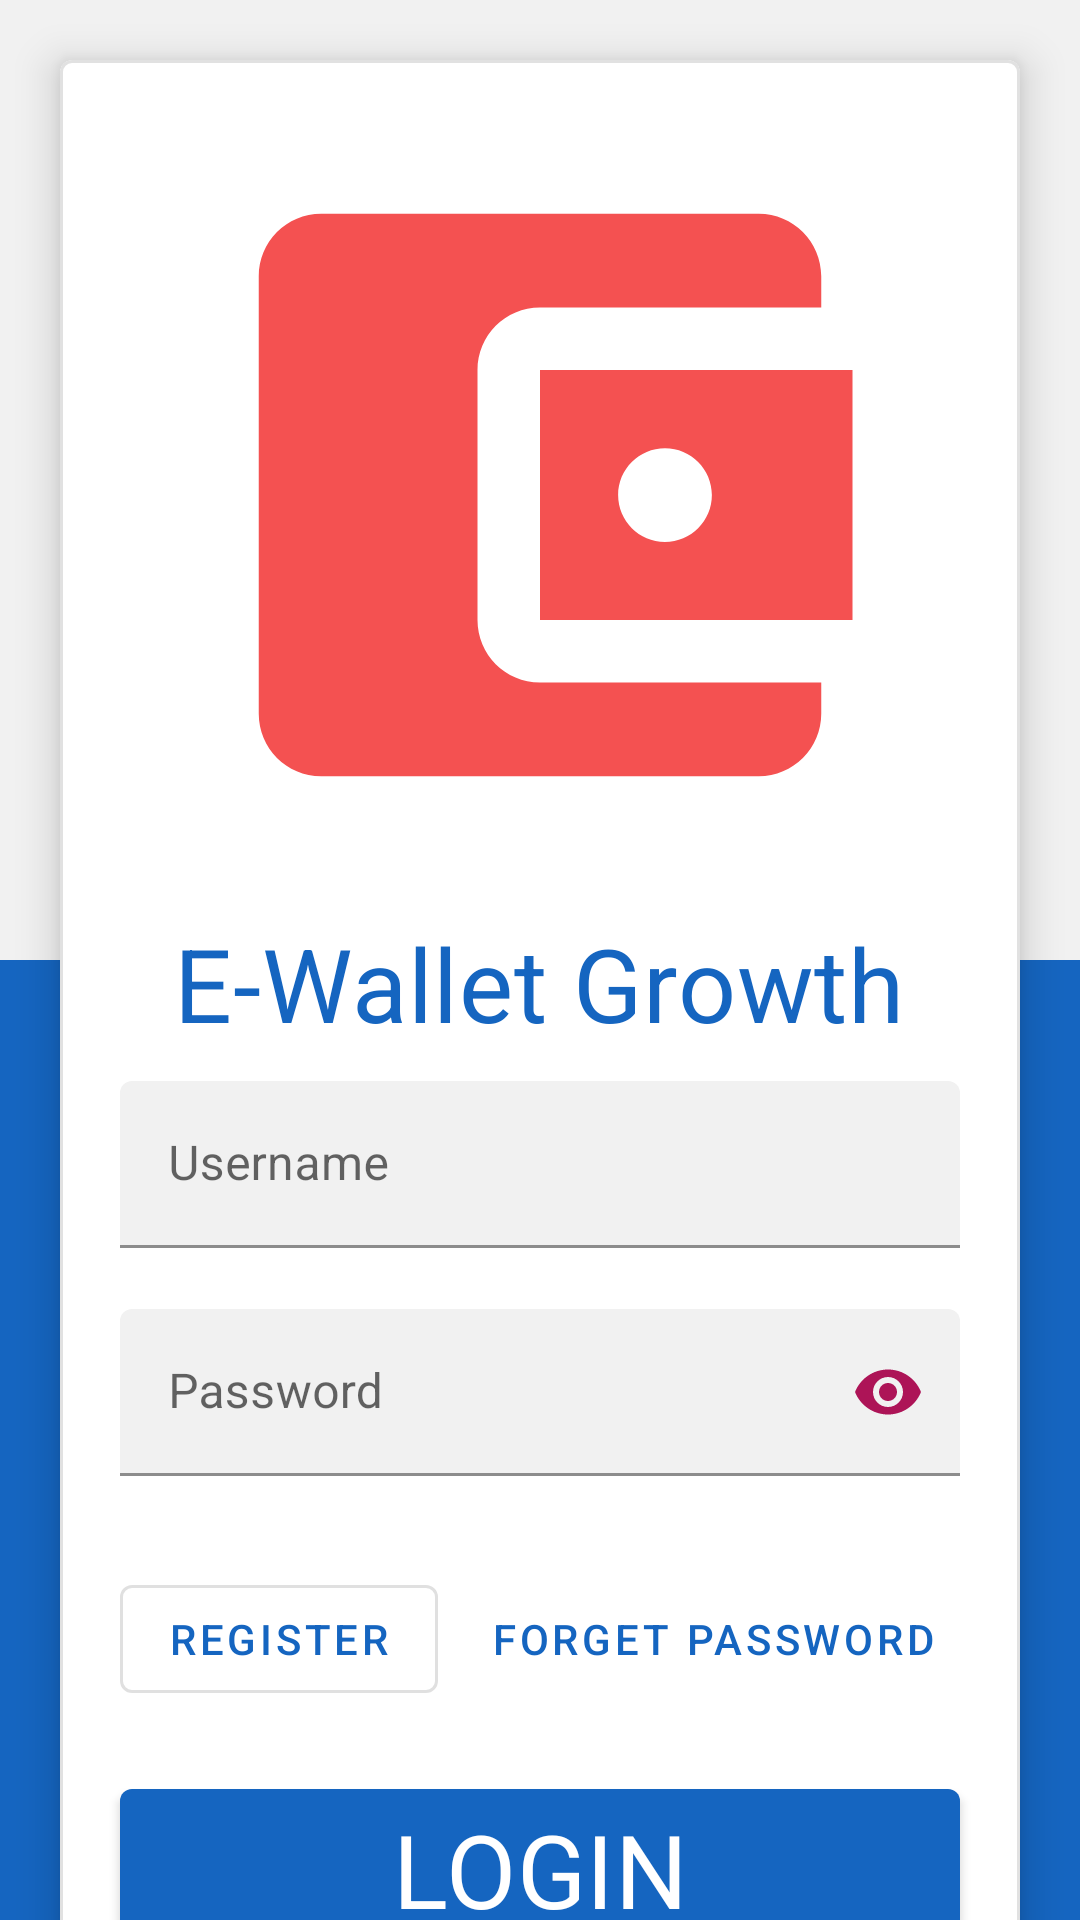

Layout XML and referenced resources for this Android screen:
<!-- AndroidManifest.xml: application theme AppTheme -->
<!-- res/layout/fragment_login.xml -->
<?xml version="1.0" encoding="utf-8"?>
<androidx.constraintlayout.widget.ConstraintLayout xmlns:android="http://schemas.android.com/apk/res/android"
    xmlns:app="http://schemas.android.com/apk/res-auto"
    xmlns:tools="http://schemas.android.com/tools"
    android:layout_width="match_parent"
    android:layout_height="match_parent"
    android:background="@color/colorLightGray"
    tools:context="com.example.retrofit.view.LoginFragment">

    <LinearLayout
        android:id="@+id/linear1"
        android:layout_width="match_parent"
        android:layout_height="match_parent"
        android:layout_gravity="center"
        android:orientation="vertical"
        app:layout_constraintTop_toTopOf="parent"
        app:layout_constraintBottom_toBottomOf="parent">

        <ImageView
            android:layout_width="match_parent"
            android:layout_height="0dp"
            android:layout_weight="1" />

        <ImageView
            android:layout_width="match_parent"
            android:layout_height="0dp"
            android:layout_weight="1"
            android:background="@color/colorPrimary"/>
    </LinearLayout>

    <androidx.core.widget.NestedScrollView
        android:id="@+id/scroll_view"
        android:layout_width="match_parent"
        android:layout_height="wrap_content"
        android:layout_gravity="center"
        app:layout_constraintTop_toTopOf="parent"
        app:layout_constraintBottom_toBottomOf="parent">

        <com.google.android.material.card.MaterialCardView
            android:id="@+id/form"
            app:cardElevation="8dp"
            app:strokeColor="@color/colorDarkGray"
            app:strokeWidth="1dp"
            android:layout_margin="@dimen/mtrl_margin_or_padding_20dp"
            android:layout_width="match_parent"
            android:layout_height="wrap_content">

            <LinearLayout
                android:layout_width="match_parent"
                android:layout_height="wrap_content"
                android:orientation="vertical"
                android:padding="10dp">

                <ImageView
                    android:layout_gravity="center"
                    android:layout_width="250dp"
                    android:layout_height="250dp"
                    android:layout_margin="10dp"
                    android:src="@drawable/logo"/>

                <TextView
                    android:layout_width="wrap_content"
                    android:layout_height="wrap_content"
                    android:layout_marginTop="@dimen/mtrl_margin_or_padding_5dp"
                    android:layout_marginBottom="@dimen/mtrl_margin_or_padding_10dp"
                    android:layout_gravity="center"
                    android:text="E-Wallet Growth"
                    android:textColor="@color/colorPrimary"
                    android:textAppearance="?attr/textAppearanceHeadline4"/>

                <com.google.android.material.textfield.TextInputLayout
                    android:id="@+id/inpt_username"
                    android:layout_width="match_parent"
                    android:layout_height="wrap_content"
                    android:layout_marginStart="@dimen/mtrl_margin_or_padding_10dp"
                    android:layout_marginEnd="@dimen/mtrl_margin_or_padding_10dp"
                    android:hint="Username"
                    app:boxStrokeColor="@color/colorAccent"
                    app:boxBackgroundColor="@color/colorLightGray"
                    app:endIconMode="clear_text"
                    app:endIconCheckable="true"
                    app:endIconTint="@color/colorAccent"
                    app:errorEnabled="true">

                    <com.google.android.material.textfield.TextInputEditText
                        android:id="@+id/ed_username"
                        android:layout_width="match_parent"
                        android:layout_height="wrap_content"
                        android:inputType="textEmailAddress"
                        android:maxLines="1" />
                </com.google.android.material.textfield.TextInputLayout>

                <com.google.android.material.textfield.TextInputLayout
                    android:id="@+id/inpt_password"
                    android:layout_width="match_parent"
                    android:layout_height="wrap_content"
                    android:layout_marginStart="@dimen/mtrl_margin_or_padding_10dp"
                    android:layout_marginEnd="@dimen/mtrl_margin_or_padding_10dp"
                    android:hint="Password"
                    app:boxStrokeColor="@color/colorAccent"
                    app:boxBackgroundColor="@color/colorLightGray"
                    app:endIconMode="password_toggle"
                    app:endIconTint="@color/colorAccent"
                    app:errorEnabled="true">

                    <com.google.android.material.textfield.TextInputEditText
                        android:id="@+id/ed_password"
                        android:layout_width="match_parent"
                        android:layout_height="wrap_content"
                        android:inputType="textPassword" />
                </com.google.android.material.textfield.TextInputLayout>

                
                <RelativeLayout
                    android:layout_width="match_parent"
                    android:layout_height="wrap_content">

                    <com.google.android.material.button.MaterialButton
                        android:id="@+id/btn_register"
                        style="@style/Widget.MaterialComponents.Button.OutlinedButton"
                        android:layout_margin="@dimen/mtrl_margin_or_padding_10dp"
                        android:layout_width="wrap_content"
                        android:layout_height="wrap_content"
                        android:layout_alignParentStart="true"
                        android:text="REGISTER" />

                    <com.google.android.material.button.MaterialButton
                        android:id="@+id/btn_forget_password"
                        style="@style/Widget.MaterialComponents.Button.TextButton"
                        android:layout_margin="@dimen/mtrl_margin_or_padding_10dp"
                        android:layout_width="wrap_content"
                        android:layout_height="wrap_content"
                        android:layout_alignParentEnd="true"
                        android:text="FORGET PASSWORD" />

                    <com.google.android.material.button.MaterialButton
                        android:id="@+id/btn_login"
                        android:layout_width="match_parent"
                        android:layout_height="wrap_content"
                        android:layout_below="@+id/btn_forget_password"
                        android:text="LOGIN"
                        android:textAppearance="?attr/textAppearanceHeadline4"
                        android:layout_margin="@dimen/mtrl_margin_or_padding_10dp" />
                </RelativeLayout>

            </LinearLayout>
        </com.google.android.material.card.MaterialCardView>
    </androidx.core.widget.NestedScrollView>

    <ProgressBar
        android:id="@+id/progress_bar"
        android:layout_width="wrap_content"
        android:layout_height="wrap_content"
        app:layout_constraintTop_toBottomOf="@+id/scroll_view"
        app:layout_constraintStart_toStartOf="parent"
        app:layout_constraintEnd_toEndOf="parent"
        app:layout_constraintBottom_toBottomOf="parent"
        android:visibility="gone"/>

</androidx.constraintlayout.widget.ConstraintLayout>
<!-- resources referenced by this layout -->
<resources>
  <color name="colorAccent">#AD1457</color>
  <color name="colorDarkGray">#E1E1E1</color>
  <color name="colorLightGray">#F1F1F1</color>
  <color name="colorPrimary">#1565C0</color>
  <dimen name="mtrl_margin_or_padding_10dp">10dp</dimen>
  <dimen name="mtrl_margin_or_padding_20dp">20dp</dimen>
  <dimen name="mtrl_margin_or_padding_5dp">5dp</dimen>
  <!-- drawable logo (drawable) -->
  <vector android:alpha="1" android:height="24dp"
      android:viewportHeight="24.0"
      android:viewportWidth="24.0"
      android:width="24dp"
      xmlns:android="http://schemas.android.com/apk/res/android">
      <path android:fillColor="#F45151"
          android:pathData="M21,18v1c0,1.1 -0.9,2 -2,2L5,21c-1.11,0 -2,-0.9 -2,-2L3,5c0,-1.1 0.89,-2 2,-2h14c1.1,0 2,0.9 2,2v1h-9c-1.11,0 -2,0.9 -2,2v8c0,1.1 0.89,2 2,2h9zM12,16h10L22,8L12,8v8zM16,13.5c-0.83,0 -1.5,-0.67 -1.5,-1.5s0.67,-1.5 1.5,-1.5 1.5,0.67 1.5,1.5 -0.67,1.5 -1.5,1.5z"/>
  </vector>
  <style name="AppTheme" parent="Theme.MaterialComponents.DayNight.NoActionBar">
      
      <item name="colorPrimary">@color/colorPrimary</item>
      <item name="colorPrimaryDark">@color/colorPrimaryDark</item>
      <item name="colorAccent">@color/colorAccent</item>
  </style>
  <color name="colorPrimaryDark">#0A305C</color>
</resources>
